Labelled photos from "dataset-augmented", an image-classification folder in niklasxiao/DataLabTrash. The possible labels are: biological waste, cardboard, glass, metal, paper, plastic, trash.

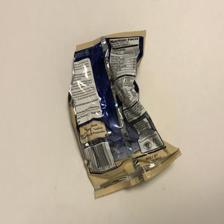
Label: trash

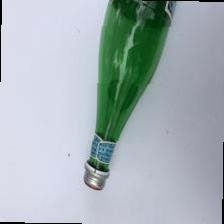
Label: glass

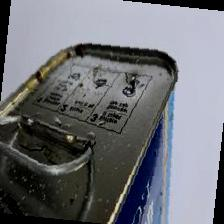
Label: metal

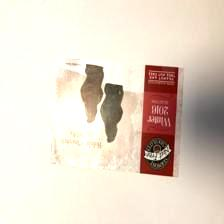
Label: paper

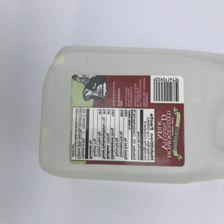
Label: plastic

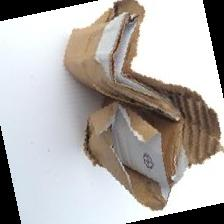
Label: cardboard
